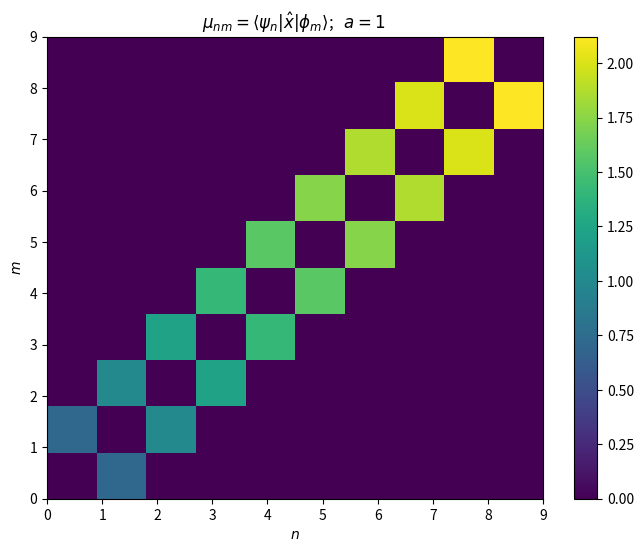
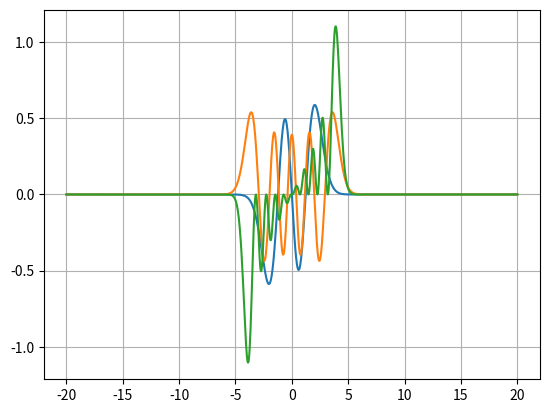

Reproduce these figures in Python, in order.
import matplotlib.pyplot as plt
import numpy as np
from math import factorial
import scipy.integrate as integrate
from scipy.special import eval_hermite

#%%
a = 0.000001
def psi(n,x):
    x = x + a/2
    return 1/(2**n * factorial(n))**(1/2) * (1/np.pi)**(1/4) * np.exp(-(x**2)/2) * eval_hermite(n, x)

def phi(n,x):
    x = x - a/2
    return 1/(2**n * factorial(n))**(1/2) * (1/np.pi)**(1/4) * np.exp(-(x**2)/2) * eval_hermite(n, x)



#%%
def transition_dipole_moment(n, m, a):
    def integrand(x):
        return psi(n,x) * x * phi(m, x)
    
    result, error = integrate.quad(integrand, -np.inf, np.inf)
    print(result)
    return result


# Define the quantum numbers range
max_n_m = 9
n_values = np.arange(0, max_n_m + 1)
m_values = np.arange(0, max_n_m + 1)
dipole_moments = np.zeros((max_n_m + 1, max_n_m + 1))

# Compute the dipole moments
for i, n in enumerate(n_values):
    for j, m in enumerate(m_values):
        dipole_moments[i, j] = transition_dipole_moment(n, m, a)

# # Create the contour plot
# plt.figure(figsize=(8, 6))
# contour_plot = plt.contourf(n_values, m_values, dipole_moments)
# plt.colorbar(contour_plot)
# plt.title('Transition Dipole Moments as a Function of n and m')
# plt.xlabel('Quantum Number n')
# plt.ylabel('Quantum Number m')
# plt.grid(True)
# plt.show()

#%%

plt.figure(figsize=(8, 6))
plt.imshow(dipole_moments, extent=[0, max_n_m, 0, max_n_m], origin='lower', cmap='viridis', aspect='auto')
plt.colorbar()
plt.title(r'$\mu_{nm} = \langle \psi_n | \hat{x} | \phi_m \rangle $;   $a = 1$ ')
plt.xticks(n_values)
plt.yticks(m_values)
plt.xlabel(r'$n$')
plt.ylabel(r'$m$')
plt.grid(False)  # Turn off the grid for cleaner visual
plt.show()
#%%
x = np.linspace(-20,20,1000)
plt.figure()
plt.plot(x, psi(3, x))
plt.plot(x, phi(8, x))
plt.plot(x, psi(n,x) * x * phi(m, x))
plt.grid(True)
plt.show()